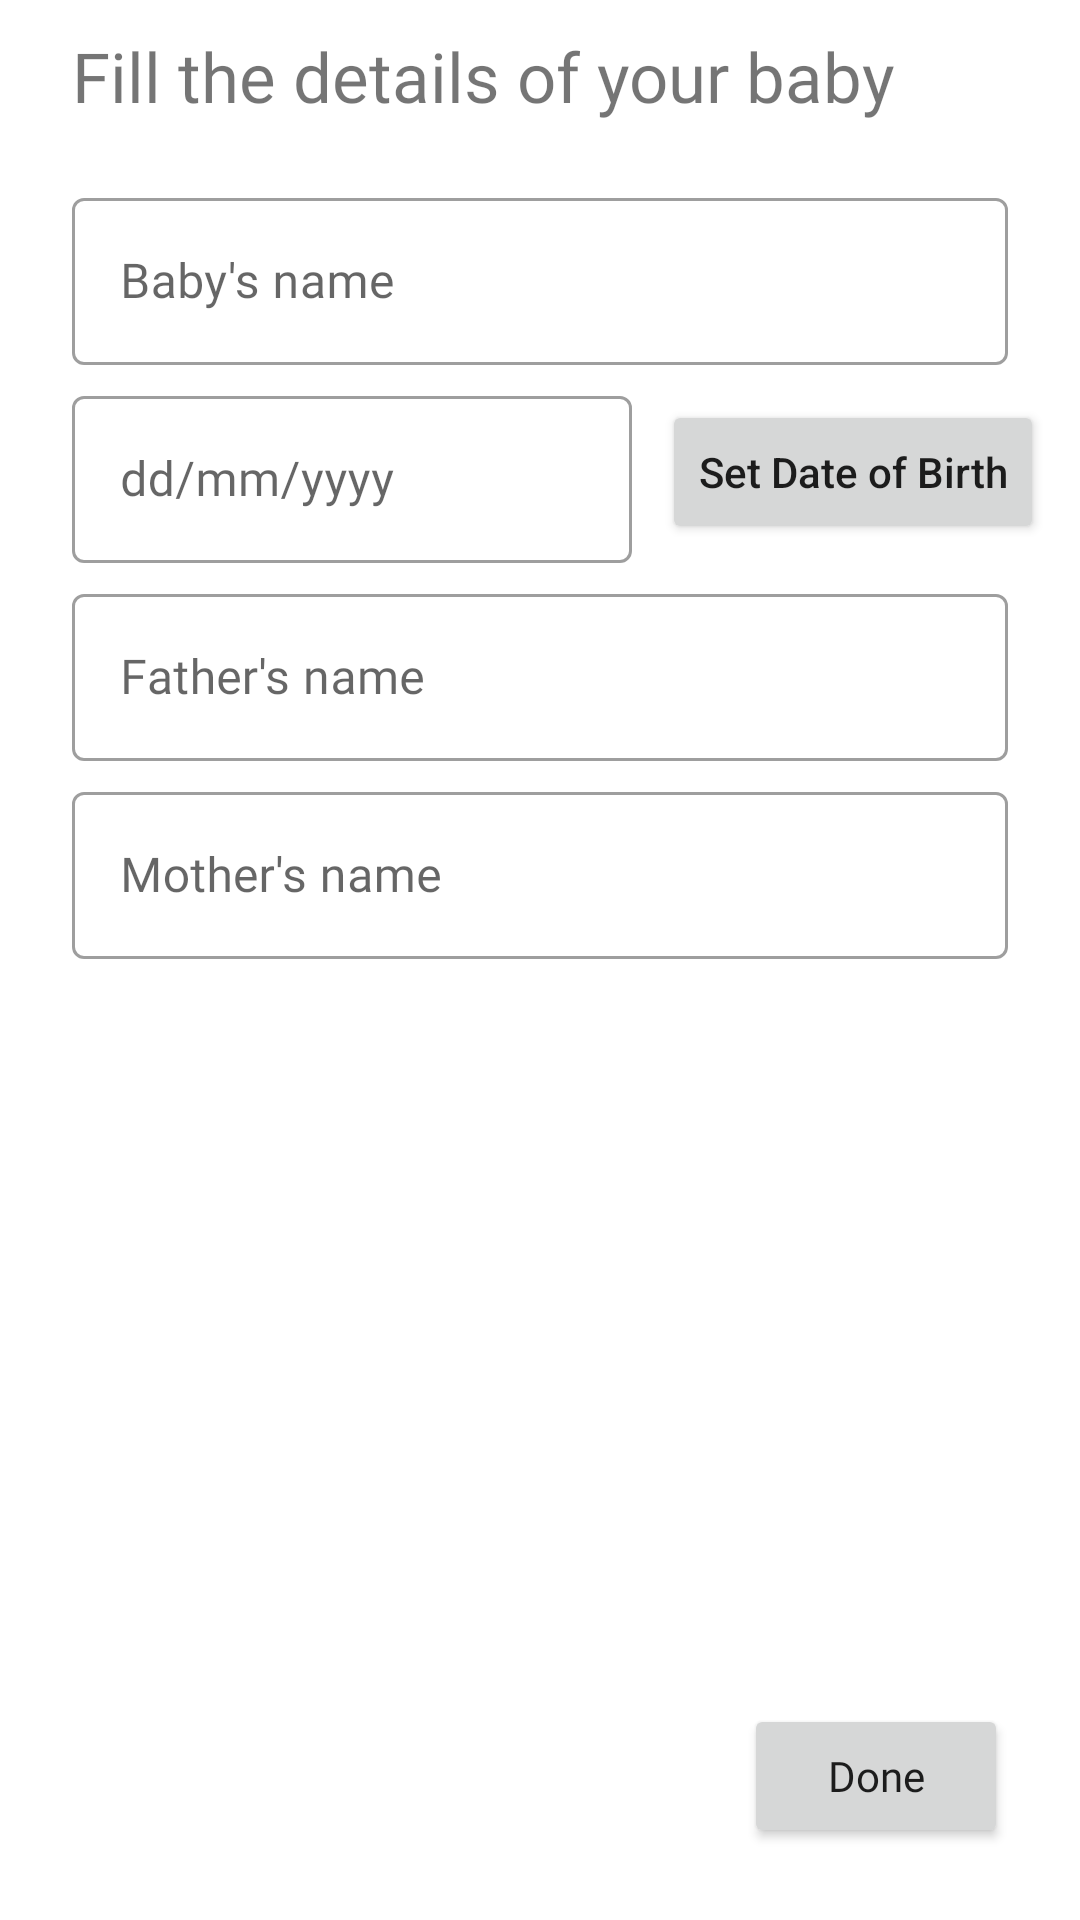

Layout XML and referenced resources for this Android screen:
<!-- AndroidManifest.xml: application theme Theme.VaccineApp -->
<!-- res/layout/fragment_child_details_form.xml -->
<?xml version="1.0" encoding="utf-8"?>
<androidx.constraintlayout.widget.ConstraintLayout xmlns:android="http://schemas.android.com/apk/res/android"
    xmlns:tools="http://schemas.android.com/tools"
    android:layout_width="match_parent"
    android:layout_height="match_parent"
    xmlns:app="http://schemas.android.com/apk/res-auto"
    tools:context=".ChildDetailsForm.ChildDetailsFormFragment">


    <ProgressBar
        android:id="@+id/progress_bar_child_detail_fragment"
        android:layout_width="wrap_content"
        android:layout_height="wrap_content"
        android:visibility="invisible"
        app:layout_constraintBottom_toTopOf="@+id/button"
        app:layout_constraintEnd_toEndOf="parent"
        app:layout_constraintStart_toStartOf="parent"
        app:layout_constraintTop_toBottomOf="@+id/mother_name_txtiplayout" />

    <TextView
        android:id="@+id/child_form_text"
        android:layout_width="0dp"
        android:layout_height="wrap_content"
        android:fontFamily="@font/poppins_extra_bold"
        android:text="Fill the details of your baby"
        android:textSize="23dp"
        app:layout_constraintLeft_toLeftOf="parent"
        app:layout_constraintTop_toTopOf="parent"
        android:layout_marginTop="10dp"
        android:layout_marginLeft="24dp"
        app:layout_constraintRight_toRightOf="parent"/>

    <com.google.android.material.textfield.TextInputLayout
        android:id="@+id/baby_name_txtiplayout"
        android:layout_width="0dp"
        android:layout_height="wrap_content"
        android:layout_marginTop="20dp"
        style="@style/Widget.MaterialComponents.TextInputLayout.OutlinedBox"
        app:layout_constraintLeft_toLeftOf="parent"
        app:layout_constraintRight_toRightOf="parent"
        app:layout_constraintTop_toBottomOf="@id/child_form_text"
        android:layout_marginLeft="24dp"
        android:layout_marginRight="24dp">

        <EditText
            android:id="@+id/baby_name_edittext"
            android:layout_width="match_parent"
            android:layout_height="wrap_content"
            android:ems="10"
            android:hint="Baby's name"
            android:fontFamily="@font/poppins_light"
            android:inputType="textPersonName"
            android:textStyle="normal"/>


    </com.google.android.material.textfield.TextInputLayout>

    <com.google.android.material.textfield.TextInputLayout
        android:id="@+id/age_in_yrs_textiplayout"
        android:layout_width="0dp"
        android:layout_height="wrap_content"
        android:layout_marginTop="5dp"
        style="@style/Widget.MaterialComponents.TextInputLayout.OutlinedBox"
        app:layout_constraintLeft_toLeftOf="parent"
        app:layout_constraintRight_toLeftOf="@id/select_date_btn"
        app:layout_constraintTop_toBottomOf="@id/baby_name_txtiplayout"
        android:layout_marginLeft="24dp"
        android:layout_marginRight="10dp">

        <EditText
            android:id="@+id/age_in_yrs_edittext"
            android:layout_width="match_parent"
            android:layout_height="wrap_content"
            android:ems="10"
            android:fontFamily="@font/poppins_light"
            android:hint="dd/mm/yyyy"
            android:textStyle="normal"/>


    </com.google.android.material.textfield.TextInputLayout>


    <com.google.android.material.button.MaterialButtonToggleGroup
        android:id="@+id/toggle_group"
        android:layout_width="wrap_content"
        android:layout_height="wrap_content"
        android:layout_marginTop="8dp"
        android:layout_marginRight="24dp"
        app:layout_constraintRight_toRightOf="parent"
        app:layout_constraintTop_toBottomOf="@+id/mother_name_txtiplayout"
        app:selectionRequired="true"
        app:singleSelection="true">

        <Button
            android:id="@+id/male_selection_baby_form"
            style="?attr/materialButtonOutlinedStyle"
            android:layout_width="wrap_content"
            android:layout_height="wrap_content"
            android:fontFamily="@font/poppins_light"
            android:text="Male"
            android:textAllCaps="false"
            app:strokeColor="@color/purple_700"
            app:strokeWidth="0dp" />

        <Button
            android:id="@+id/female_selectioin_baby_form"
            style="?attr/materialButtonOutlinedStyle"
            android:layout_width="wrap_content"
            android:layout_height="wrap_content"
            android:fontFamily="@font/poppins_light"
            android:text="Female"
            android:textAllCaps="false"
            app:strokeColor="@color/purple_700"
            app:strokeWidth="0dp" />

    </com.google.android.material.button.MaterialButtonToggleGroup>

    <com.google.android.material.textfield.TextInputLayout
        android:id="@+id/father_name_txtiplayout"
        android:layout_width="0dp"
        android:layout_height="wrap_content"
        android:layout_marginTop="5dp"
        style="@style/Widget.MaterialComponents.TextInputLayout.OutlinedBox"
        app:layout_constraintLeft_toLeftOf="parent"
        app:layout_constraintRight_toRightOf="parent"
        app:layout_constraintTop_toBottomOf="@id/age_in_yrs_textiplayout"
        android:layout_marginLeft="24dp"
        android:layout_marginRight="24dp">

        <EditText
            android:id="@+id/father_name_edittext"
            android:layout_width="match_parent"
            android:layout_height="wrap_content"
            android:ems="10"
            android:hint="Father's name"
            android:fontFamily="@font/poppins_light"
            android:inputType="textPersonName"
            android:textStyle="normal"/>


    </com.google.android.material.textfield.TextInputLayout>

    <com.google.android.material.textfield.TextInputLayout
        android:id="@+id/mother_name_txtiplayout"
        android:layout_width="0dp"
        android:layout_height="wrap_content"
        android:layout_marginTop="5dp"
        style="@style/Widget.MaterialComponents.TextInputLayout.OutlinedBox"
        app:layout_constraintLeft_toLeftOf="parent"
        app:layout_constraintRight_toRightOf="parent"
        app:layout_constraintTop_toBottomOf="@id/father_name_txtiplayout"
        android:layout_marginLeft="24dp"
        android:layout_marginRight="24dp">

        <EditText
            android:id="@+id/mother_name_edittext"
            android:layout_width="match_parent"
            android:layout_height="wrap_content"
            android:ems="10"
            android:hint="Mother's name"
            android:fontFamily="@font/poppins_light"
            android:inputType="textPersonName"
            android:textStyle="normal"/>


    </com.google.android.material.textfield.TextInputLayout>

    <Button
        android:id="@+id/button"
        android:layout_width="wrap_content"
        android:layout_height="wrap_content"
        android:layout_margin="24dp"
        android:fontFamily="@font/poppins_light"
        android:text="Done"
        android:textAllCaps="false"
        app:layout_constraintBottom_toBottomOf="parent"
        app:layout_constraintRight_toRightOf="parent" />

    <Button
        android:id="@+id/select_date_btn"
        android:layout_width="wrap_content"
        android:layout_height="wrap_content"
        android:text="Set Date of Birth"
        app:layout_constraintEnd_toEndOf="parent"
        android:layout_marginEnd="12dp"
        app:layout_constraintTop_toTopOf="@id/age_in_yrs_textiplayout"
        app:layout_constraintBottom_toBottomOf="@id/age_in_yrs_textiplayout"
        android:textAllCaps="false"/>





</androidx.constraintlayout.widget.ConstraintLayout>
<!-- resources referenced by this layout -->
<resources>
  <color name="purple_700">#FF3700B3</color>
  <style name="Theme.VaccineApp" parent="Theme.MaterialComponents.DayNight.NoActionBar">
          
          <item name="colorPrimary">@color/green_primary</item>
          <item name="colorPrimaryVariant">@color/green_secondary</item>
          <item name="colorOnPrimary">@color/white</item>
          
          <item name="colorSecondary">@color/green_secondary</item>
          <item name="colorSecondaryVariant">@color/green_primary</item>
          <item name="colorOnSecondary">@color/black</item>
          
          <item name="android:statusBarColor" tools:targetApi="l">?attr/colorPrimaryVariant</item>
          
          <item name="bottomSheetDialogTheme">@style/CustomBottomSheetDialogFragment</item>
      </style>
  <color name="green_primary">#5E71F8</color>
  <color name="green_secondary">#8492FA</color>
  <color name="white">#FFFFFFFF</color>
  <color name="black">#FF000000</color>
  <style name="CustomBottomSheetDialogFragment" parent="@style/ThemeOverlay.MaterialComponents.BottomSheetDialog">
          <item name="bottomSheetStyle">@style/CustomBottomSheet</item>
      </style>
  <style name="CustomBottomSheet" parent="Widget.MaterialComponents.BottomSheet">
          <item name="shapeAppearanceOverlay">@style/ShapeAppearanceOverlay.MaterialComponents.BottomSheet.</item>
      </style>
  <style name="ShapeAppearanceOverlay.MaterialComponents.BottomSheet." parent="">
          <item name="cornerFamily">rounded</item>
          <item name="cornerSizeTopRight">8dp</item>
          <item name="cornerSizeTopLeft">8dp</item>
      </style>
</resources>
